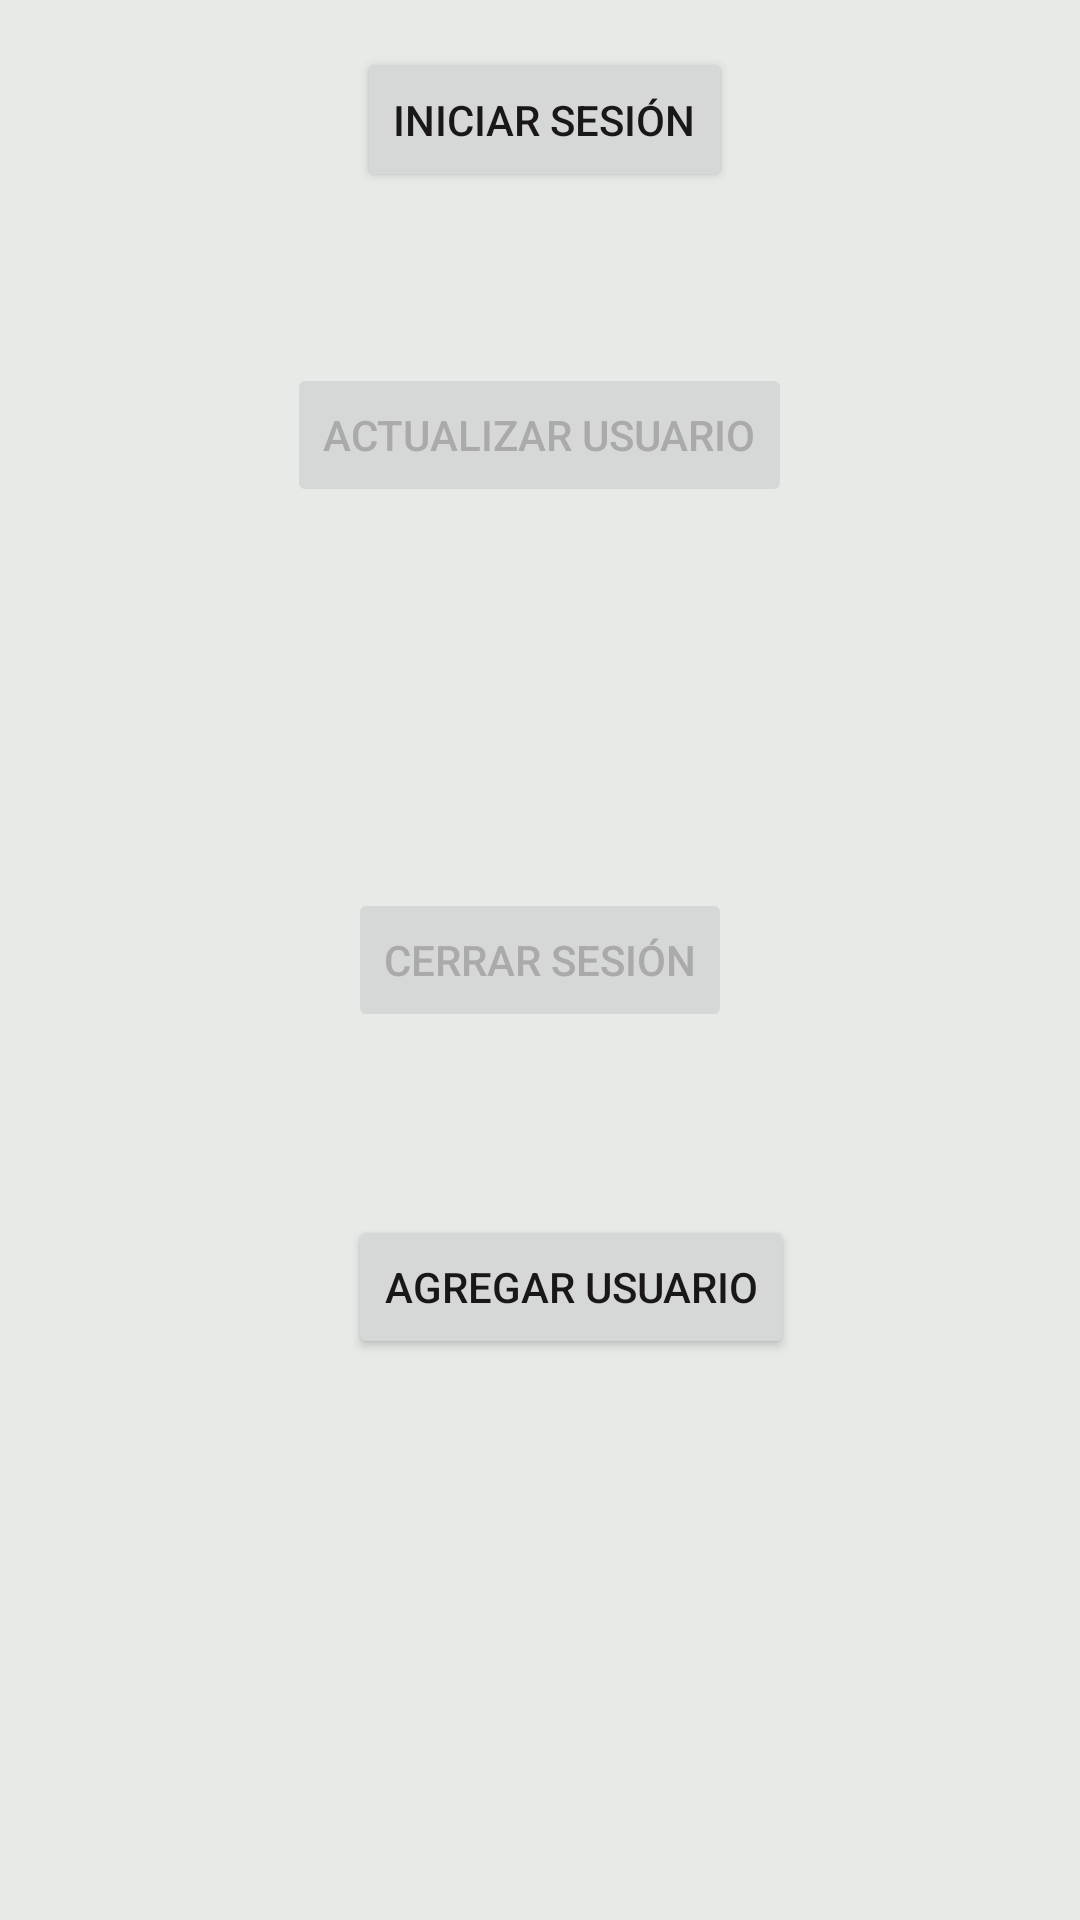

Produce the Android XML layout that renders to this screen, including the resource entries it uses.
<!-- AndroidManifest.xml: application theme AppTheme -->
<!-- res/layout/activity_gestion_usuario.xml -->
<?xml version="1.0" encoding="utf-8"?>
<RelativeLayout xmlns:android="http://schemas.android.com/apk/res/android"
    xmlns:tools="http://schemas.android.com/tools"
    android:layout_width="match_parent"
    android:layout_height="match_parent"
    android:paddingBottom="@dimen/activity_vertical_margin"
    android:paddingTop="@dimen/activity_vertical_margin"
    tools:context=".Activities.MainActivity">

    <Button
        android:layout_width="wrap_content"
        android:layout_height="wrap_content"
        android:text="Iniciar Sesión"
        android:id="@+id/btnInicioSesion"
        android:nestedScrollingEnabled="true"
        android:textColor="@color/colorButtonText"
        android:onClick="onClickIniciarSesion"
        android:layout_alignParentTop="true"
        android:layout_alignRight="@+id/btnCerrarSesion"
        android:layout_alignEnd="@+id/btnCerrarSesion" />
    <Button
        android:layout_width="wrap_content"
        android:layout_height="wrap_content"
        android:text="Cerrar Sesión"
        android:id="@+id/btnCerrarSesion"
        android:enabled="false"
        android:nestedScrollingEnabled="true"
        android:textColor="@android:color/darker_gray"
        android:onClick="onClickCerrarSesion"
        android:layout_centerVertical="true"
        android:layout_centerHorizontal="true" />
    <Button
        android:layout_width="wrap_content"
        android:layout_height="wrap_content"
        android:text="Actualizar usuario"
        android:id="@+id/btnModificarUsuario"
        android:enabled="false"
        android:nestedScrollingEnabled="true"
        android:textColor="@android:color/darker_gray"
        android:onClick="onClickModificarUsuario"
        android:layout_below="@+id/btnInicioSesion"
        android:layout_centerHorizontal="true"
        android:layout_marginTop="57dp" />

    <Button
        android:layout_width="wrap_content"
        android:layout_height="wrap_content"
        android:text="Agregar Usuario"
        android:id="@+id/button2"
        android:nestedScrollingEnabled="true"
        android:textColor="@color/colorButtonText"
        android:onClick="onClickAgregarUsuario"
        android:layout_below="@+id/btnCerrarSesion"
        android:layout_alignLeft="@+id/btnCerrarSesion"
        android:layout_alignStart="@+id/btnCerrarSesion"
        android:layout_marginTop="61dp" />

</RelativeLayout>
<!-- resources referenced by this layout -->
<resources>
  <color name="colorButtonText">#1a1718</color>color&gt;
  <dimen name="activity_vertical_margin">16dp</dimen>
  <style name="AppTheme" parent="Theme.AppCompat.Light.DarkActionBar">
          
          <item name="colorPrimary">@color/colorPrimary</item>
          <item name="colorPrimaryDark">@color/colorPrimaryDark</item>
          <item name="colorAccent">@color/colorAccent</item>
          <item name="android:colorBackground">@color/colorBackground</item>
          <item name="android:actionBarTabStyle">@style/AppTheme.Tab</item>
          <item name="actionBarTabStyle">@style/AppTheme.Tab</item>
          
      </style>
  <color name="colorPrimary">#2da461</color>
  <color name="colorPrimaryDark">#238452</color>
  <color name="colorAccent">#2da663</color>
  <color name="colorBackground">#e8eae7</color>color&gt;
  <style name="AppTheme.Tab">
          <item name="android:background">@drawable/tab_bar_background</item>
      </style>
</resources>
